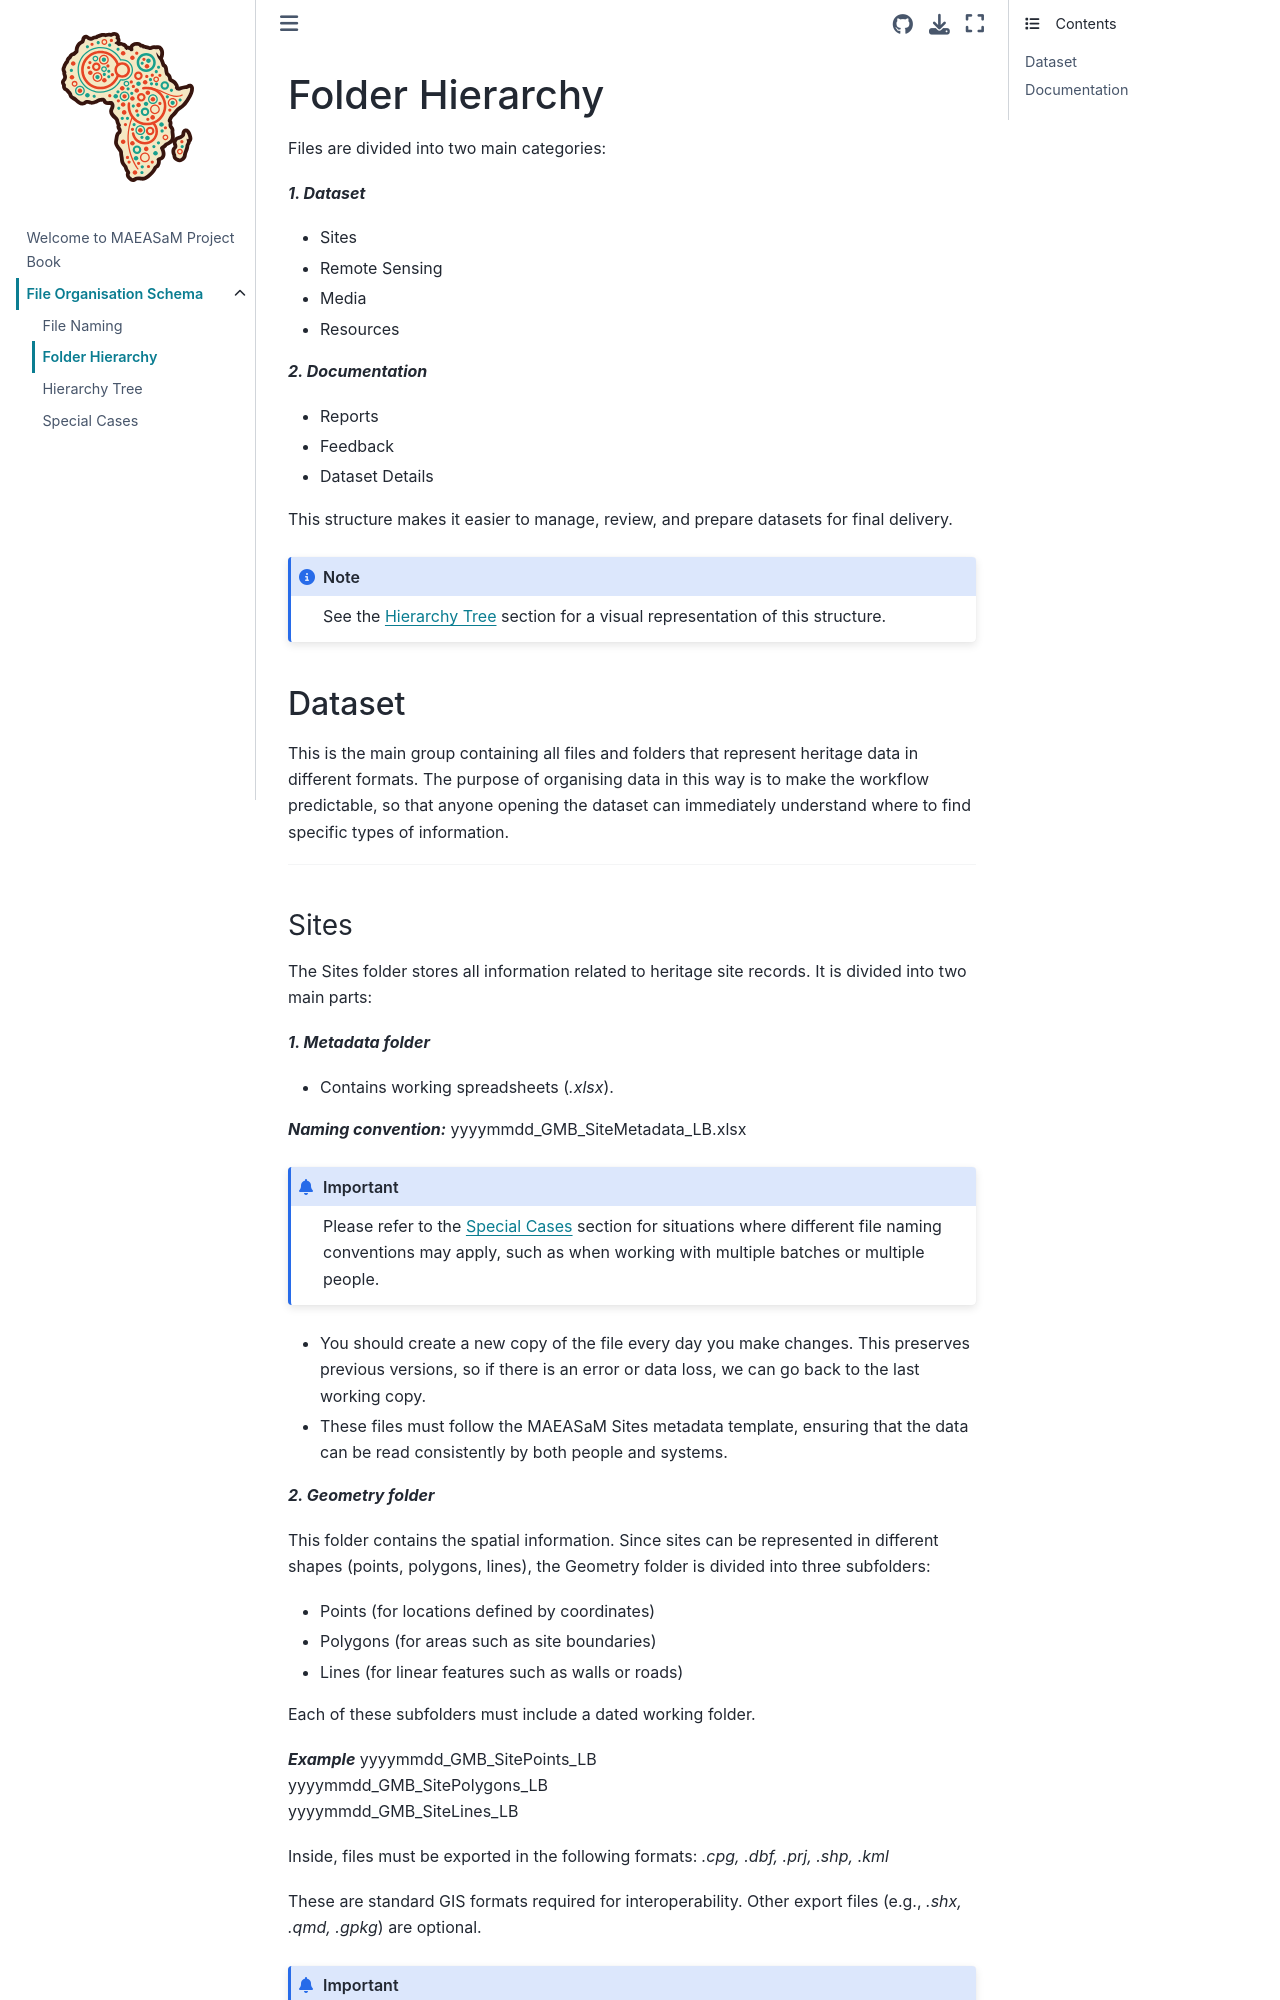

repository: MAEASaM/Documentation · page: 04.02_folder-hierarchy.html · generator: jekyll

# Folder Hierarchy

Files are divided into two main categories:

***1.	Dataset***
- Sites
- Remote Sensing
- Media
- Resources

***2.	Documentation***
- Reports
- Feedback
- Dataset Details

This structure makes it easier to manage, review, and prepare datasets for final delivery.
```{note}
See the [Hierarchy Tree](04.03.1_hierarchy-text.md) section for a visual representation of this structure.
```

## Dataset

This is the main group containing all files and folders that represent heritage data in different formats. The purpose of organising data in this way is to make the workflow predictable, so that anyone opening the dataset can immediately understand where to find specific types of information.

<hr>
